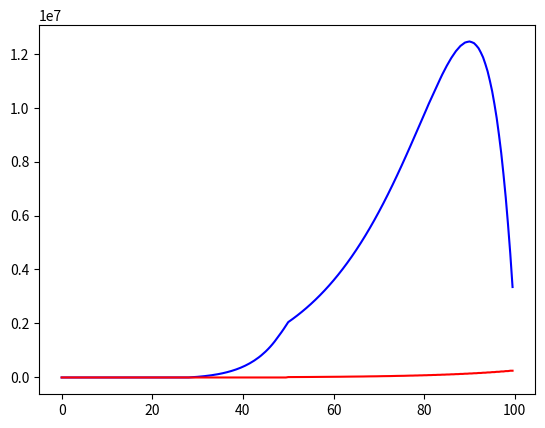

The matplotlib source for this figure: (Note: this script raises an exception after producing the figure.)
# This is a sample Python script.
import matplotlib.pyplot as plt
from matplotlib.testing.decorators import remove_ticks_and_titles
import pandas as pd


# Press Shift+F10 to execute it or replace it with your code.
# Press Double Shift to search everywhere for classes, files, tool windows, actions, and settings.

financial_params = dict(yearly_interest=0.15, yearly_inflation=0.06, time_length_year=100, age_of_contribution_year=28,
                        contribution_length_year=20, income_age_year=50, passive_income_value=4000,
                        contribution_value=100, reference_year = 2008, reference_month = 8, birth_year = 1980, birth_month = 8)

def print_hi(name):
    # Use a breakpoint in the code line below to debug your script.
    print(f'Hi, {name}')  # Press Ctrl+F8 to toggle the breakpoint.


def assets_projection(financial_params):
    yearly_interest = financial_params['yearly_interest']
    yearly_inflation = financial_params['yearly_inflation']
    time_length_year = financial_params['time_length_year']
    age_of_contribution_year = financial_params['age_of_contribution_year']
    contribution_length_year = financial_params['contribution_length_year']
    income_age_year= financial_params['income_age_year']
    contribution_value = financial_params['contribution_value']
    passive_income_value = financial_params['passive_income_value']
    reference_year = financial_params['reference_year']
    birth_year = financial_params['birth_year']

    age_of_contribution = age_of_contribution_year * 12
    contribution_length = contribution_length_year * 12
    income_age = income_age_year * 12
    monthly_interest = (1+yearly_interest)**(1/12)-1
    time_length = time_length_year * 12
    Accumulated_amount: list[float] = time_length * [float(0)]

    while Accumulated_amount[-1] < 1:

        contribution_value = contribution_value + 1

        #clear the list
        capital_contribution = age_of_contribution * [float(0)] + contribution_length * [float(0)] + (time_length - contribution_length - age_of_contribution) * [float(0)]

        # Adding the contribution value for the first year
        capital_contribution[age_of_contribution_year*12: age_of_contribution_year*12+12] = 12 * [contribution_value]

        # it will add the next contributions with the inflation adjustment
        for i in range(age_of_contribution_year+1, age_of_contribution_year + contribution_length_year):
            capital_contribution[i*12:i*12+12] = 12*[round(capital_contribution[12*i-1]*(1+yearly_inflation),2)]

        #clear the list
        passive_income = (time_length - income_age) * [float(0)] + income_age * [0]

        # The value of first year of passive income is correct by inflation from the age of contribution to the age of retirement
        passive_income[12 * income_age_year:12 * income_age_year + 12] = 12 * [round(float(passive_income_value * (1 + yearly_inflation) ** (income_age_year - (reference_year-birth_year))),2)]
        for j in range(income_age_year + 1, time_length_year):
            passive_income[j*12:j*12+12] = 12*[round(passive_income[12*j-1]*(1+yearly_inflation),2)]

        # clear the list
        Accumulated_amount = time_length* [float(0)]
        # the first mount is yield
        Accumulated_amount[0] = (capital_contribution[0])*(1+monthly_interest)

        # A new interest is taken from the new contribution, the previous accumulated amount and from the subtraction from the passive income for the next months
        for i in range(1,time_length):
            Accumulated_amount[i] = (capital_contribution[i]+Accumulated_amount[i-1]-passive_income[i])*(1+monthly_interest)

    return capital_contribution, passive_income, Accumulated_amount
# Press the green button in the gutter to run the script.

if __name__ == '__main__':
    print_hi('PyCharm')


reference_date = dict(year = 2008, month = 8)

years = [i * 0.5 for i in range(0, 200)]

capital_contribution, passive_income, Accumulated_amount = assets_projection(financial_params)
plt.plot(years, Accumulated_amount[0:1200:6], label='Amount of saving #1', color='blue')
plt.plot(years, passive_income[0:1200:6], label='Passive incomes #1', color='red')

financial_params['yearly_interest'] = 0.11
financial_params['income_age_year'] = 65
financial_params['age_of_contribution_year'] = 44
financial_params['contribution_length_year'] = 4

# It save the lists in a excell file.
df = pd.DataFrame(list(zip(capital_contribution, passive_income, [round(p, 2) for p in Accumulated_amount])), columns=["Capital_contribution","passive_income","Accumulated_amount"])
df.to_excel("invest.xlsx", index=False)  # Remove `index=False` to keep row numbers

capital_contribution, passive_income, Accumulated_amount = assets_projection(financial_params)
plt.plot(years, Accumulated_amount[0:1200:6], label='Amount of saving #2', color='green')
plt.plot(years, passive_income[0:1200:6], label='Passive incomes #2', color='black')

plt.show()

# See PyCharm help at https://www.jetbrains.com/help/pycharm/
